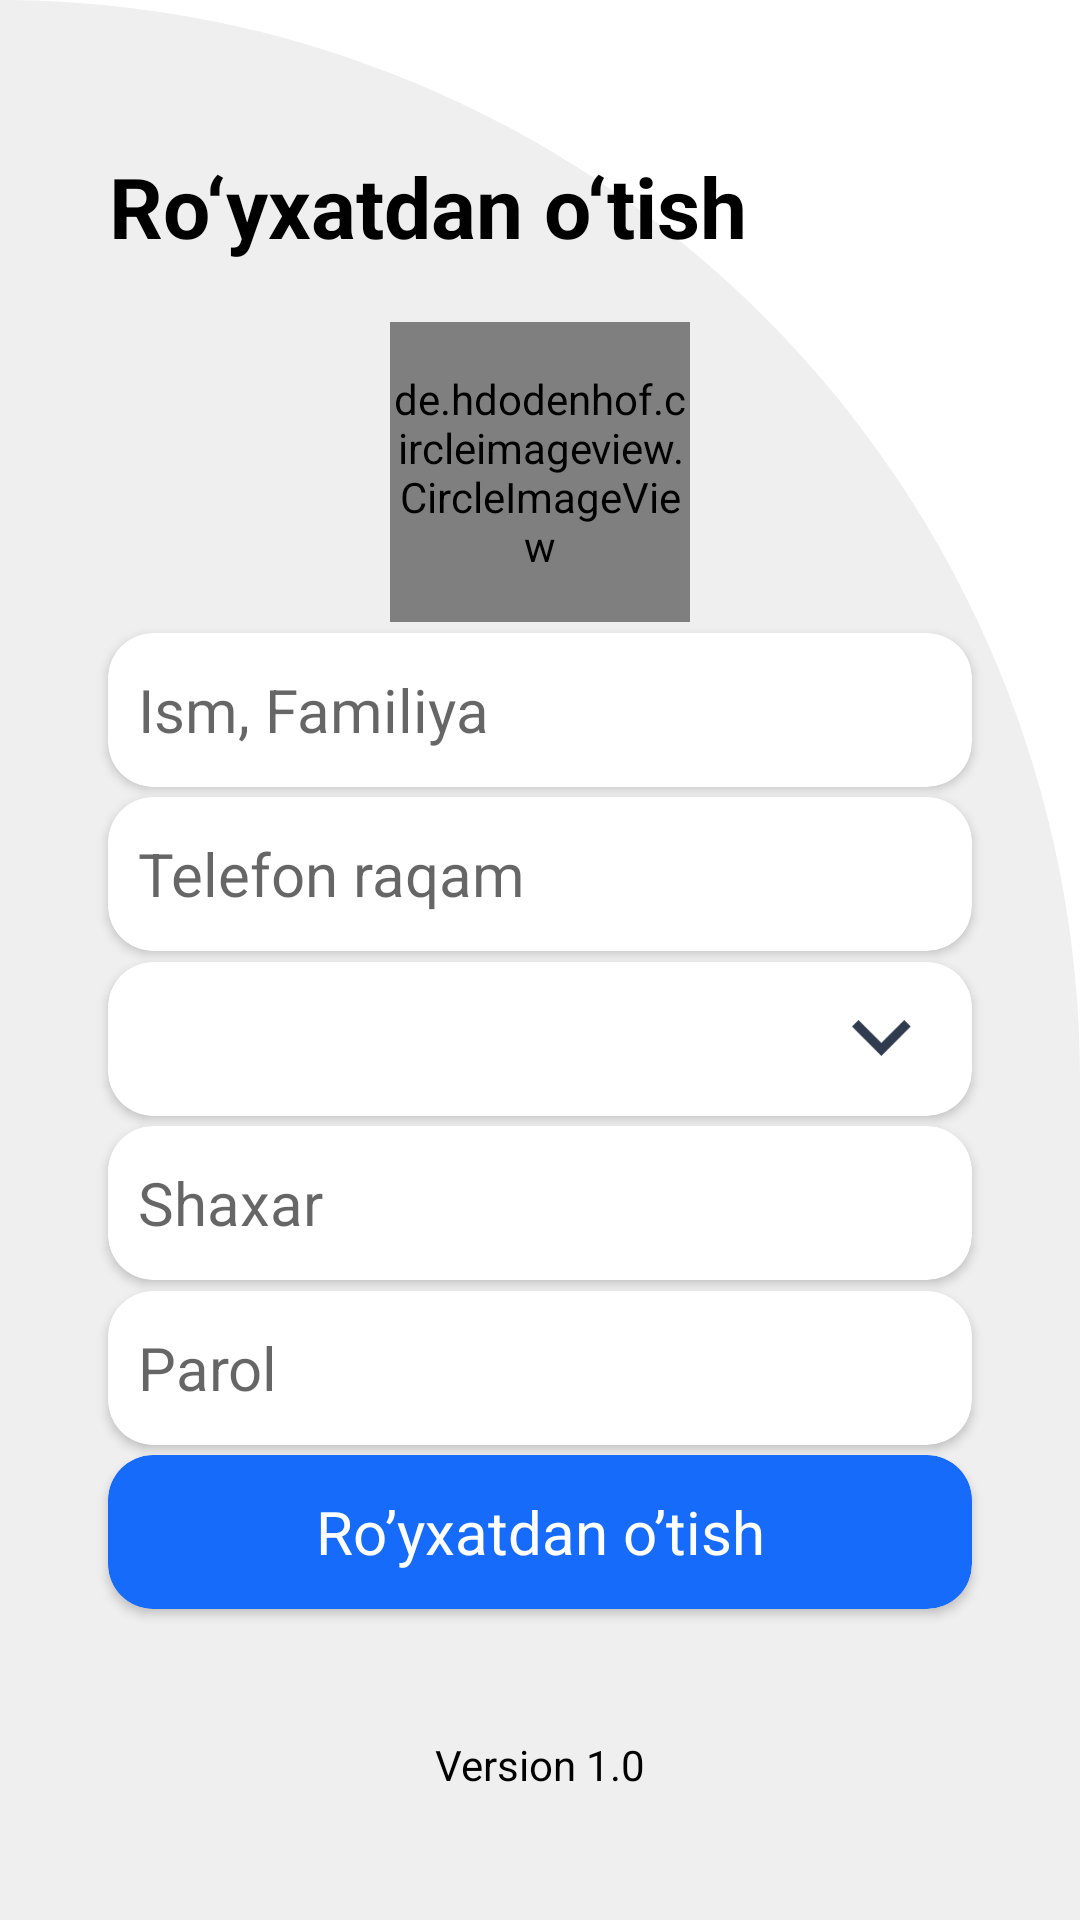

The Android layout XML behind this screen, and the referenced resources:
<!-- AndroidManifest.xml: application theme Theme.RoyhatdanOtish -->
<!-- res/layout/fragment_registration.xml -->
<?xml version="1.0" encoding="utf-8"?>
<androidx.constraintlayout.widget.ConstraintLayout xmlns:android="http://schemas.android.com/apk/res/android"
    xmlns:app="http://schemas.android.com/apk/res-auto"
    xmlns:tools="http://schemas.android.com/tools"
    android:layout_width="match_parent"
    android:layout_height="match_parent"
    android:background="@drawable/bacrounde1"
    android:backgroundTint="#EFEFEF"
    tools:context=".Registration">

    <TextView
        android:id="@+id/textView"
        android:layout_width="wrap_content"
        android:layout_height="wrap_content"
        android:layout_marginTop="50dp"
        android:text="Ro‘yxatdan o‘tish "
        android:textColor="@color/black"
        android:textSize="28sp"
        android:textStyle="bold"
        app:layout_constraintEnd_toEndOf="parent"
        app:layout_constraintHorizontal_bias="0.26"
        app:layout_constraintStart_toStartOf="parent"
        app:layout_constraintTop_toTopOf="parent" />

    <de.hdodenhof.circleimageview.CircleImageView
        android:id="@+id/camera_click_image"
        android:layout_width="100dp"
        android:layout_height="100dp"
        android:layout_marginTop="20sp"
        android:src="@drawable/img"
        app:layout_constraintEnd_toEndOf="parent"
        app:layout_constraintStart_toStartOf="parent"
        app:layout_constraintTop_toBottomOf="@+id/textView" />

    <ImageView
        android:layout_width="wrap_content"
        android:layout_height="wrap_content"
        android:layout_marginEnd="3dp"
        android:src="@drawable/ic_pluss"
        app:layout_constraintBottom_toBottomOf="@id/camera_click_image"
        app:layout_constraintRight_toRightOf="@id/camera_click_image" />

    <androidx.cardview.widget.CardView
        android:id="@+id/cardView1"
        android:layout_width="0dp"
        android:layout_height="0dp"
        android:background="#FFFFFF"
        app:cardCornerRadius="15dp"
        app:layout_constraintBottom_toTopOf="@id/cardView2"
        app:layout_constraintEnd_toEndOf="parent"
        app:layout_constraintHeight_percent="0.08"
        app:layout_constraintStart_toStartOf="parent"
        app:layout_constraintTop_toBottomOf="@+id/camera_click_image"
        app:layout_constraintVertical_bias="0.05"
        app:layout_constraintWidth_percent="0.8">

        <EditText
            android:id="@+id/edit_name"
            android:layout_width="match_parent"
            android:layout_height="match_parent"
            android:background="@null"
            android:gravity="center_vertical"
            android:hint="Ism, Familiya"
            android:inputType="text"
            android:padding="10dp"
            android:textColor="@color/black"
            android:textSize="20sp" />
    </androidx.cardview.widget.CardView>

    <androidx.cardview.widget.CardView
        android:id="@+id/cardView2"
        android:layout_width="0dp"
        android:layout_height="0dp"
        android:background="#FFFFFF"
        app:cardCornerRadius="15dp"
        app:layout_constraintBottom_toTopOf="@id/cardView3"
        app:layout_constraintEnd_toEndOf="parent"
        app:layout_constraintHeight_percent="0.08"
        app:layout_constraintStart_toStartOf="parent"
        app:layout_constraintTop_toBottomOf="@+id/cardView1"
        app:layout_constraintVertical_bias="0.05"
        app:layout_constraintWidth_percent="0.8">

        <EditText
            android:id="@+id/edit_number"
            android:layout_width="match_parent"
            android:layout_height="match_parent"
            android:background="@null"
            android:gravity="center_vertical"
            android:hint="Telefon raqam"
            android:inputType="phone"
            android:padding="10dp"
            android:textColor="@color/black"
            android:textSize="20sp" />
    </androidx.cardview.widget.CardView>

    <androidx.cardview.widget.CardView
        android:id="@+id/cardView3"
        android:layout_width="0dp"
        android:layout_height="0dp"
        android:background="#FFFFFF"
        app:cardCornerRadius="15dp"
        app:layout_constraintBottom_toTopOf="@id/cardView4"
        app:layout_constraintEnd_toEndOf="parent"
        app:layout_constraintHeight_percent="0.08"
        app:layout_constraintStart_toStartOf="parent"
        app:layout_constraintTop_toBottomOf="@+id/cardView2"
        app:layout_constraintVertical_bias="0.05"
        app:layout_constraintWidth_percent="0.8">

        <Spinner
            android:id="@+id/edit_country"
            android:layout_width="match_parent"
            android:layout_height="match_parent"
            android:background="@null"
            android:gravity="center_vertical"
            android:hint="Davlat"
            android:inputType="text"
            android:padding="10dp"
            android:textColor="@color/black"
            android:textSize="20sp" />
    </androidx.cardview.widget.CardView>

    <androidx.cardview.widget.CardView
        android:id="@+id/cardView4"
        android:layout_width="0dp"
        android:layout_height="0dp"
        android:background="#FFFFFF"
        app:cardCornerRadius="15dp"
        app:layout_constraintBottom_toTopOf="@id/cardView5"
        app:layout_constraintEnd_toEndOf="parent"
        app:layout_constraintHeight_percent="0.08"
        app:layout_constraintStart_toStartOf="parent"
        app:layout_constraintTop_toBottomOf="@+id/cardView3"
        app:layout_constraintVertical_bias="0.05"
        app:layout_constraintWidth_percent="0.8">

        <EditText
            android:id="@+id/edit_city"
            android:layout_width="match_parent"
            android:layout_height="match_parent"
            android:background="@null"
            android:gravity="center_vertical"
            android:hint="Shaxar"
            android:inputType="text"
            android:padding="10dp"
            android:textColor="@color/black"
            android:textSize="20sp" />
    </androidx.cardview.widget.CardView>

    <androidx.cardview.widget.CardView
        android:id="@+id/cardView5"
        android:layout_width="0dp"
        android:layout_height="0dp"
        android:background="#FFFFFF"
        app:cardCornerRadius="15dp"
        app:layout_constraintBottom_toTopOf="@id/btn_click"
        app:layout_constraintEnd_toEndOf="parent"
        app:layout_constraintHeight_percent="0.08"
        app:layout_constraintStart_toStartOf="parent"
        app:layout_constraintTop_toBottomOf="@+id/cardView4"
        app:layout_constraintVertical_bias="0.05"
        app:layout_constraintWidth_percent="0.8">

        <EditText
            android:id="@+id/edit_password"
            android:layout_width="match_parent"
            android:layout_height="match_parent"
            android:background="@null"
            android:gravity="center_vertical"
            android:hint="Parol"
            android:inputType="number"
            android:padding="10dp"
            android:textColor="@color/black"
            android:textSize="20sp" />
    </androidx.cardview.widget.CardView>


    <androidx.cardview.widget.CardView
        android:id="@+id/btn_click"
        android:layout_width="0dp"
        android:layout_height="0dp"
        android:layout_marginBottom="100dp"
        android:backgroundTint="@color/primary_blue"
        android:elevation="10dp"
        app:cardCornerRadius="15dp"
        app:layout_constraintBottom_toBottomOf="parent"
        app:layout_constraintEnd_toEndOf="parent"
        app:layout_constraintHeight_percent="0.08"
        app:layout_constraintStart_toStartOf="parent"
        app:layout_constraintTop_toBottomOf="@+id/cardView5"
        app:layout_constraintVertical_bias="0.5"
        app:layout_constraintWidth_percent="0.8">

        <TextView
            android:layout_width="match_parent"
            android:layout_height="match_parent"
            android:background="@null"
            android:gravity="center"
            android:padding="10dp"
            android:text="Ro’yxatdan o’tish"
            android:textColor="@color/white"
            android:textSize="20sp" />
    </androidx.cardview.widget.CardView>

    <TextView
        android:layout_width="wrap_content"
        android:layout_height="wrap_content"
        android:text="Version 1.0"
        android:textColor="@color/black"
        app:layout_constraintBottom_toBottomOf="parent"
        app:layout_constraintLeft_toLeftOf="@id/btn_click"
        app:layout_constraintRight_toRightOf="@id/btn_click"
        app:layout_constraintTop_toBottomOf="@id/btn_click" />

    <ImageView
        android:layout_width="20sp"
        android:layout_height="15sp"
        android:layout_marginRight="20sp"
        android:src="@drawable/ic_vector__1_"
        android:translationZ="100dp"
        app:layout_constraintBottom_toBottomOf="@id/cardView3"
        app:layout_constraintRight_toRightOf="@id/cardView3"
        app:layout_constraintTop_toTopOf="@id/cardView3" />

</androidx.constraintlayout.widget.ConstraintLayout>
<!-- resources referenced by this layout -->
<resources>
  <color name="black">#FF000000</color>
  <color name="primary_blue">#166BFA</color>
  <color name="white">#FFFFFFFF</color>
  <!-- drawable bacrounde1 (drawable) -->
  <?xml version="1.0" encoding="utf-8"?>
  <selector xmlns:android="http://schemas.android.com/apk/res/android">
      <item>
          <shape android:shape="rectangle">
              <corners android:topRightRadius="1500dp" />
              <solid android:color="#52A0FF" />
          </shape>
      </item>
  </selector>
  <!-- drawable ic_vector__1_ (drawable) -->
  <vector xmlns:android="http://schemas.android.com/apk/res/android"
      android:width="13dp"
      android:height="8dp"
      android:viewportWidth="13"
      android:viewportHeight="8">
    <path
        android:pathData="M6.364,4.95L11.314,0L12.728,1.414L6.364,7.778L0,1.414L1.414,0L6.364,4.95Z"
        android:fillColor="#303B4F"/>
  </vector>
  <style name="Theme.RoyhatdanOtish" parent="Theme.MaterialComponents.DayNight.NoActionBar">
          
          <item name="colorPrimary">@color/purple_500</item>
          <item name="colorPrimaryVariant">@color/purple_700</item>
          <item name="colorOnPrimary">@color/white</item>
          
          <item name="colorSecondary">@color/teal_200</item>
          <item name="colorSecondaryVariant">@color/teal_700</item>
          <item name="colorOnSecondary">@color/black</item>
          
          <item name="android:statusBarColor" tools:targetApi="l">?attr/colorPrimaryVariant</item>
          
      </style>
  <color name="purple_500">#FF6200EE</color>
  <color name="purple_700">#FF3700B3</color>
  <color name="teal_200">#FF03DAC5</color>
  <color name="teal_700">#FF018786</color>
</resources>
